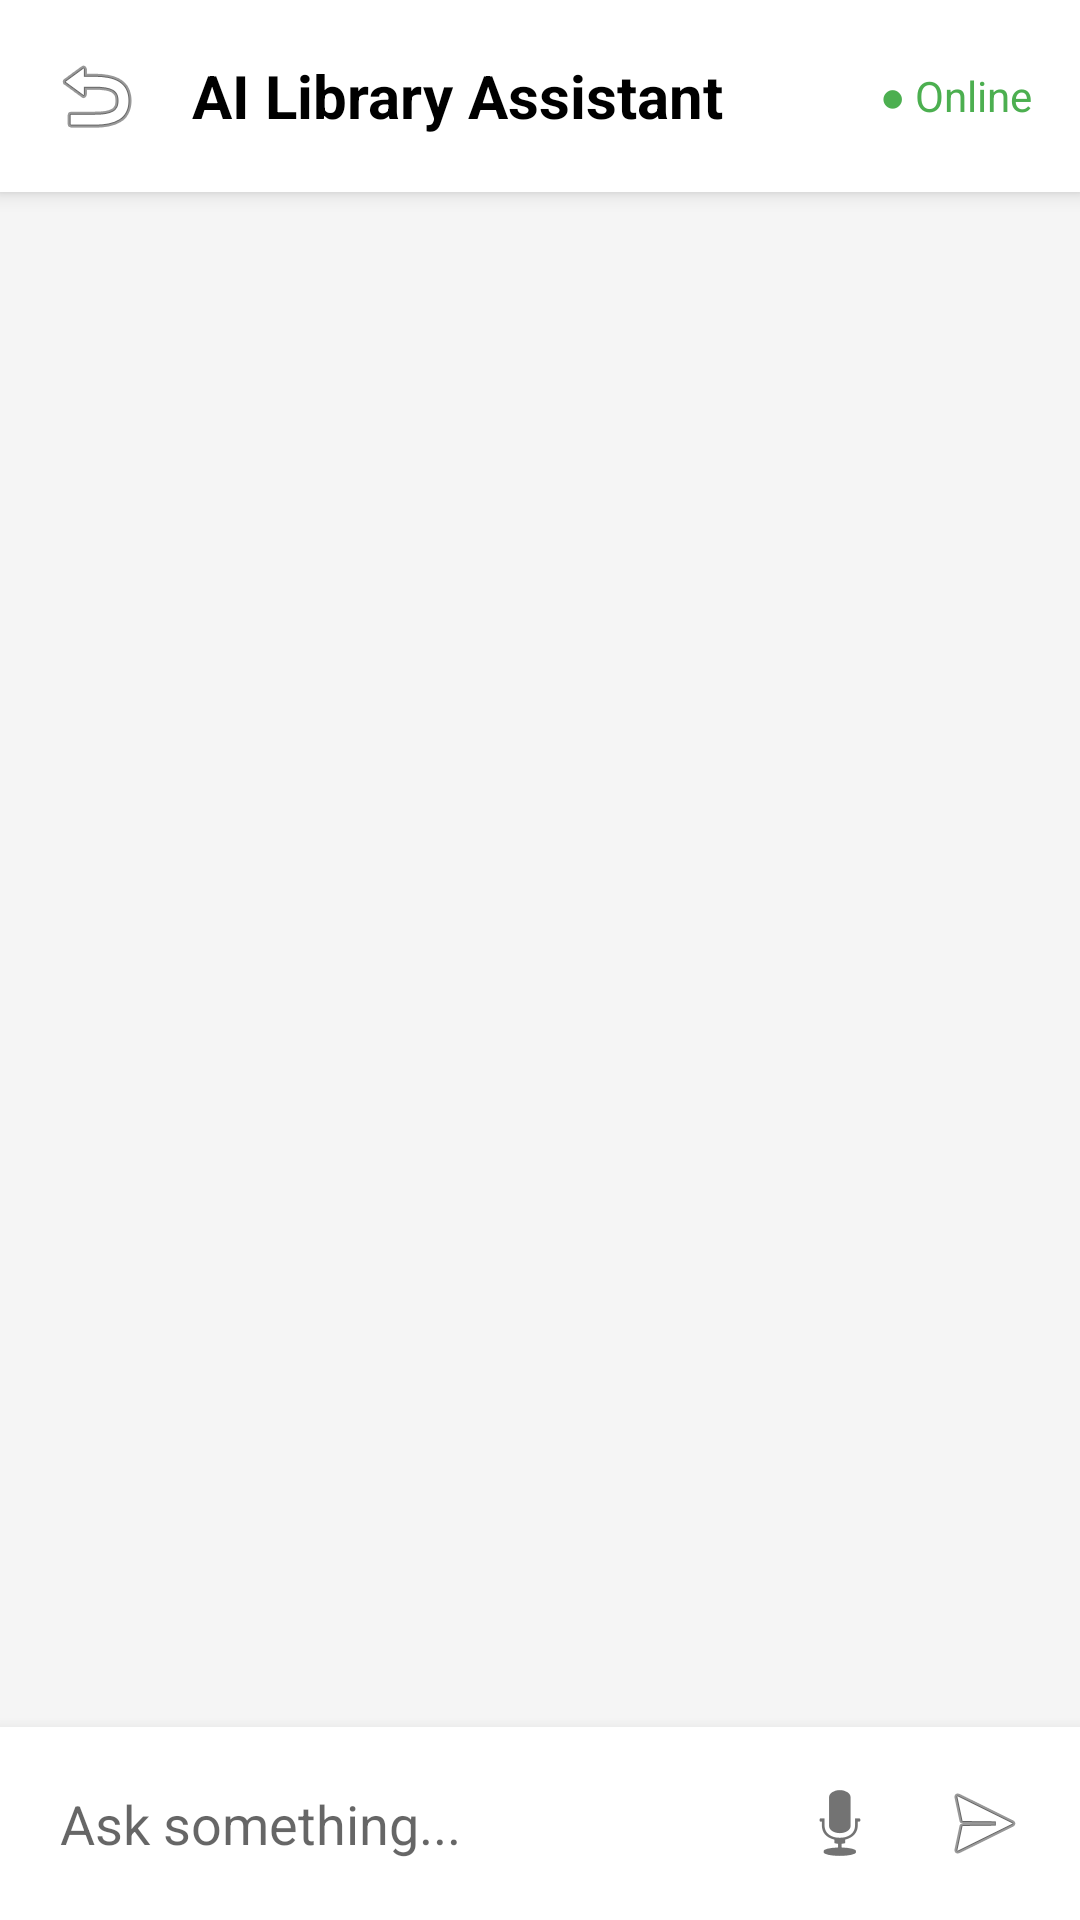

This screen was rendered from an Android layout file. Write that file and the resources it references.
<!-- AndroidManifest.xml: application theme Theme.SmartLibrary -->
<!-- res/layout/activity_ai_assistant.xml -->
<?xml version="1.0" encoding="utf-8"?>
<LinearLayout xmlns:android="http://schemas.android.com/apk/res/android"
    android:layout_width="match_parent"
    android:layout_height="match_parent"
    android:orientation="vertical"
    android:fitsSystemWindows="true"
    android:background="#F5F5F5">

    <LinearLayout
        android:layout_width="match_parent"
        android:layout_height="wrap_content"
        android:background="#FFFFFF"
        android:elevation="4dp"
        android:orientation="horizontal"
        android:padding="16dp"
        android:gravity="center_vertical">

        <ImageButton
            android:id="@+id/btn_back"
            android:layout_width="wrap_content"
            android:layout_height="wrap_content"
            android:background="?attr/selectableItemBackgroundBorderless"
            android:src="@android:drawable/ic_menu_revert" />

        <TextView
            android:layout_width="0dp"
            android:layout_height="wrap_content"
            android:layout_weight="1"
            android:layout_marginStart="16dp"
            android:text="AI Library Assistant"
            android:textColor="#000000"
            android:textSize="20sp"
            android:textStyle="bold" />

        <TextView
            android:layout_width="wrap_content"
            android:layout_height="wrap_content"
            android:text="● Online"
            android:textColor="#4CAF50"
            android:textSize="14sp" />
    </LinearLayout>

    <androidx.recyclerview.widget.RecyclerView
        android:id="@+id/recycler_ai_messages"
        android:layout_width="match_parent"
        android:layout_height="0dp"
        android:layout_weight="1"
        android:padding="8dp"
        android:clipToPadding="false"/>

    <LinearLayout
        android:id="@+id/layout_loading"
        android:layout_width="match_parent"
        android:layout_height="wrap_content"
        android:orientation="horizontal"
        android:padding="8dp"
        android:visibility="gone">
        <TextView
            android:layout_width="wrap_content"
            android:layout_height="wrap_content"
            android:text="AI is thinking..."
            android:textStyle="italic" />
    </LinearLayout>

    <LinearLayout
        android:layout_width="match_parent"
        android:layout_height="wrap_content"
        android:background="#FFFFFF"
        android:elevation="8dp"
        android:orientation="horizontal"
        android:padding="8dp"
        android:gravity="center_vertical">

        <EditText
            android:id="@+id/edit_ai_input"
            android:layout_width="0dp"
            android:layout_height="wrap_content"
            android:layout_weight="1"
            android:background="@android:color/transparent"
            android:hint="Ask something..."
            android:maxLines="4"
            android:padding="12dp" />

        <ImageButton
            android:id="@+id/btn_voice"
            android:layout_width="48dp"
            android:layout_height="48dp"
            android:background="?attr/selectableItemBackgroundBorderless"
            android:src="@android:drawable/ic_btn_speak_now" />

        <ImageButton
            android:id="@+id/btn_send"
            android:layout_width="48dp"
            android:layout_height="48dp"
            android:background="?attr/selectableItemBackgroundBorderless"
            android:src="@android:drawable/ic_menu_send" />
    </LinearLayout>

</LinearLayout>
<!-- resources referenced by this layout -->
<resources>
  <style name="Theme.SmartLibrary" parent="Base.Theme.SmartLibrary" />
  <style name="Base.Theme.SmartLibrary" parent="Theme.MaterialComponents.DayNight.NoActionBar">
          
          <item name="colorPrimary">@color/primary</item>
          <item name="colorPrimaryVariant">@color/primary_dark</item>
          <item name="colorOnPrimary">@color/white</item>
          
          <item name="colorSecondary">@color/accent</item>
          <item name="colorSecondaryVariant">@color/accent_dark</item>
          <item name="colorOnSecondary">@color/white</item>
          
          <item name="android:statusBarColor">@color/background</item>
          <item name="android:windowLightStatusBar">true</item>
          
          <item name="android:windowBackground">@color/background</item>
          <item name="colorSurface">@color/surface</item>
          <item name="colorOnSurface">@color/text_primary</item>
          <item name="android:textColorPrimary">@color/text_primary</item>
          <item name="android:textColorSecondary">@color/text_secondary</item>
          
          
          <item name="shapeAppearanceSmallComponent">@style/ShapeAppearance.SmartLibrary.SmallComponent</item>
          <item name="shapeAppearanceMediumComponent">@style/ShapeAppearance.SmartLibrary.MediumComponent</item>
          <item name="shapeAppearanceLargeComponent">@style/ShapeAppearance.SmartLibrary.LargeComponent</item>
          <item name="materialCardViewStyle">@style/Widget.SmartLibrary.CardView</item>
          <item name="materialButtonStyle">@style/Widget.SmartLibrary.Button</item>
          <item name="bottomNavigationStyle">@style/Widget.SmartLibrary.BottomNavigationView</item>
      </style>
  <color name="primary">#176B67</color>
  <color name="primary_dark">#125854</color>
  <color name="white">#FFFFFF</color>
  <color name="accent">#C58A3A</color>
  <color name="accent_dark">#A47230</color>
  <color name="background">#F7F5F0</color>
  <color name="surface">#FFFFFF</color>
  <color name="text_primary">#202625</color>
  <color name="text_secondary">#66706E</color>
  <style name="ShapeAppearance.SmartLibrary.SmallComponent" parent="ShapeAppearance.MaterialComponents.SmallComponent">
          <item name="cornerFamily">rounded</item>
          <item name="cornerSize">8dp</item>
      </style>
  <style name="ShapeAppearance.SmartLibrary.MediumComponent" parent="ShapeAppearance.MaterialComponents.MediumComponent">
          <item name="cornerFamily">rounded</item>
          <item name="cornerSize">16dp</item>
      </style>
  <style name="ShapeAppearance.SmartLibrary.LargeComponent" parent="ShapeAppearance.MaterialComponents.LargeComponent">
          <item name="cornerFamily">rounded</item>
          <item name="cornerSize">24dp</item>
      </style>
  <style name="Widget.SmartLibrary.CardView" parent="Widget.MaterialComponents.CardView">
          <item name="shapeAppearanceOverlay">@style/ShapeAppearance.SmartLibrary.MediumComponent</item>
          <item name="cardElevation">0dp</item>
          <item name="strokeWidth">1dp</item>
          <item name="strokeColor">@color/card_stroke</item>
          <item name="cardBackgroundColor">@color/surface</item>
      </style>
  <style name="Widget.SmartLibrary.Button" parent="Widget.MaterialComponents.Button">
          <item name="shapeAppearanceOverlay">@style/ShapeAppearance.SmartLibrary.SmallComponent</item>
          <item name="android:textAllCaps">false</item>
          <item name="android:letterSpacing">0.01</item>
          <item name="android:textSize">16sp</item>
      </style>
  <style name="Widget.SmartLibrary.BottomNavigationView" parent="Widget.MaterialComponents.BottomNavigationView">
          <item name="backgroundTint">@color/surface</item>
          <item name="itemIconTint">@color/bottom_nav_item_color</item>
          <item name="itemTextColor">@color/bottom_nav_item_color</item>
          <item name="elevation">8dp</item>
      </style>
  <color name="card_stroke">#E3E6E3</color>
</resources>
